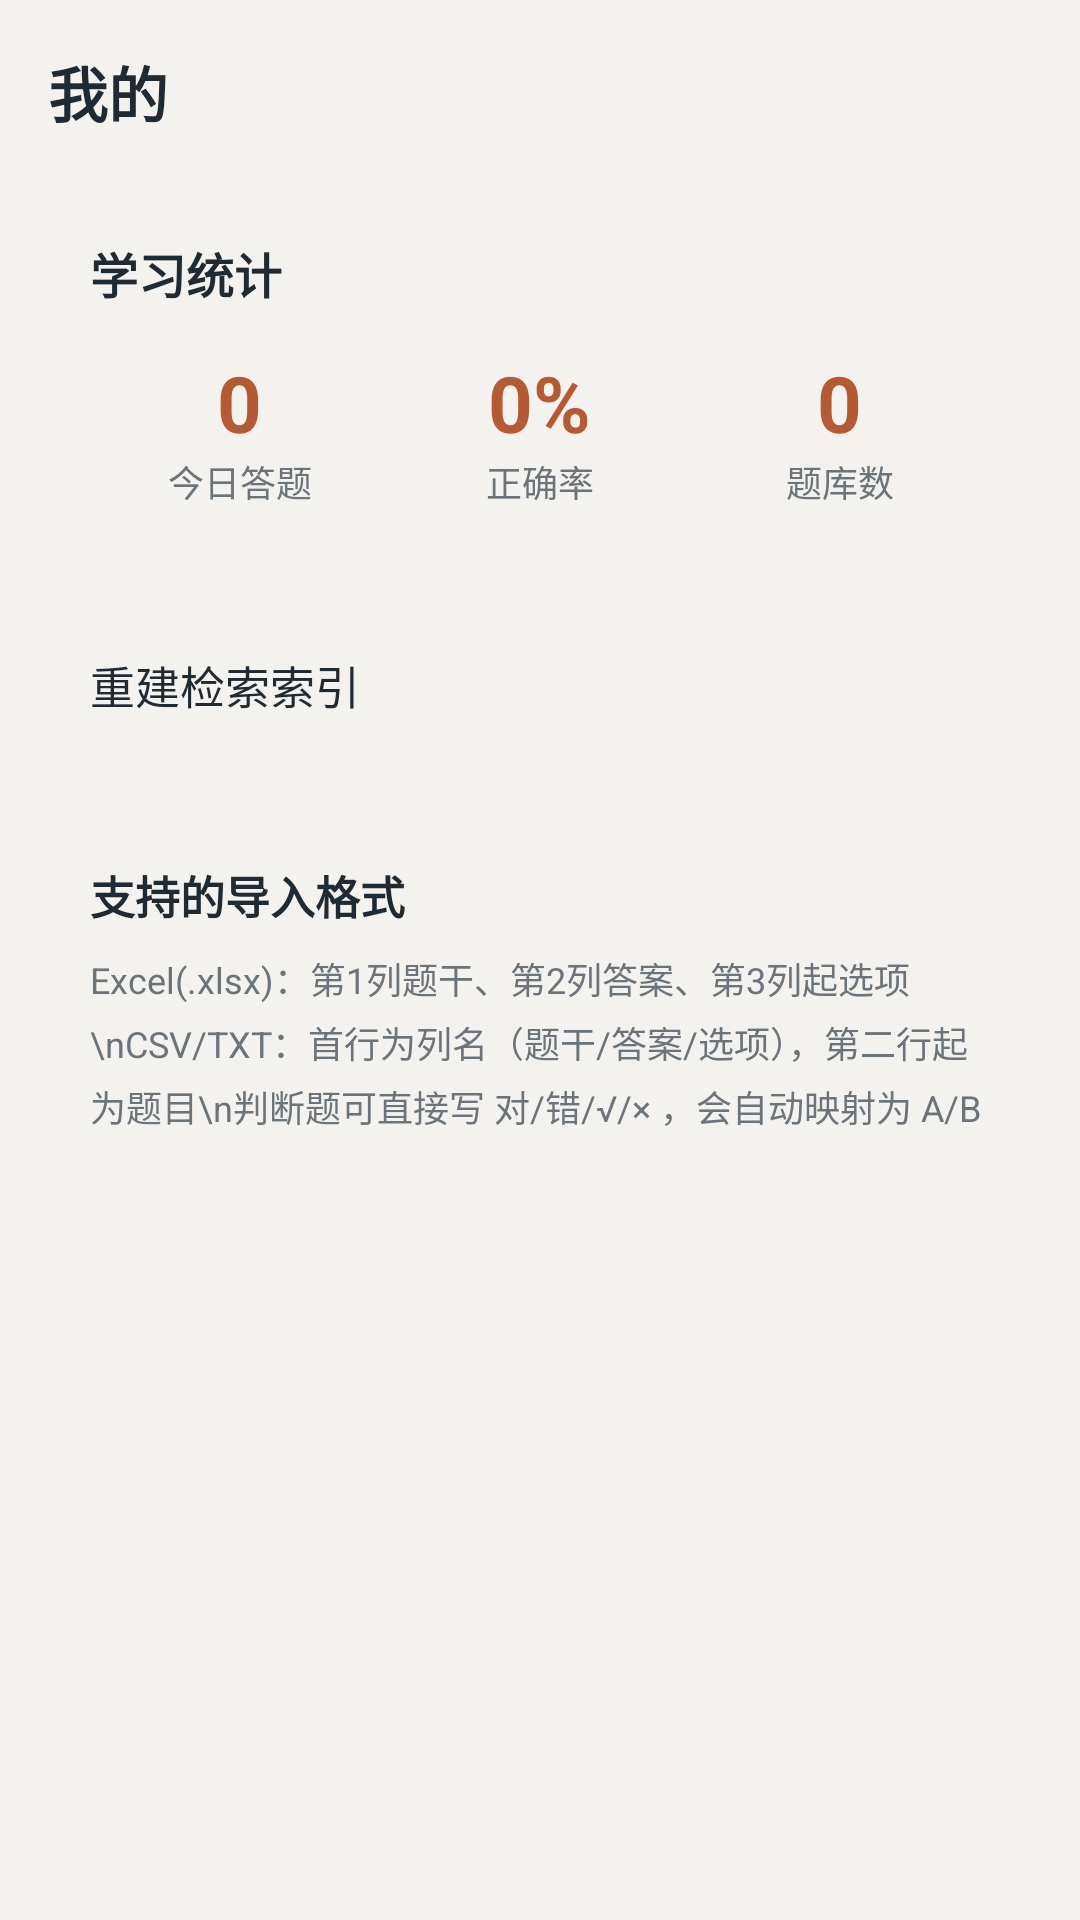

Here is an Android app screen rendered from its layout file. Give the layout XML and the strings, colors and styles it references.
<!-- AndroidManifest.xml: application theme Theme.WeiTiku -->
<!-- res/layout/fragment_mine.xml -->
<?xml version="1.0" encoding="utf-8"?>
<LinearLayout xmlns:android="http://schemas.android.com/apk/res/android"
    android:layout_width="match_parent"
    android:layout_height="match_parent"
    android:orientation="vertical"
    android:background="@color/bg_page"
    android:padding="12dp">

    <TextView
        android:layout_width="wrap_content"
        android:layout_height="wrap_content"
        android:padding="4dp"
        android:text="我的"
        android:textColor="@color/text_main"
        android:textSize="20sp"
        android:textStyle="bold" />

    <LinearLayout
        android:layout_width="match_parent"
        android:layout_height="wrap_content"
        android:layout_marginTop="12dp"
        android:background="@drawable/bg_card"
        android:orientation="vertical"
        android:padding="18dp">

        <TextView
            android:layout_width="wrap_content"
            android:layout_height="wrap_content"
            android:text="学习统计"
            android:textColor="@color/text_main"
            android:textSize="16sp"
            android:textStyle="bold" />

        <LinearLayout
            android:layout_width="match_parent"
            android:layout_height="wrap_content"
            android:layout_marginTop="14dp"
            android:orientation="horizontal">

            <LinearLayout
                android:layout_width="0dp"
                android:layout_height="wrap_content"
                android:layout_weight="1"
                android:gravity="center"
                android:orientation="vertical">
                <TextView android:id="@+id/tvStatTotal" android:layout_width="wrap_content" android:layout_height="wrap_content"
                    android:text="0" android:textColor="@color/brand_primary" android:textSize="26sp" android:textStyle="bold" />
                <TextView android:layout_width="wrap_content" android:layout_height="wrap_content"
                    android:text="今日答题" android:textColor="@color/text_sub" android:textSize="12sp" />
            </LinearLayout>

            <LinearLayout
                android:layout_width="0dp"
                android:layout_height="wrap_content"
                android:layout_weight="1"
                android:gravity="center"
                android:orientation="vertical">
                <TextView android:id="@+id/tvStatRight" android:layout_width="wrap_content" android:layout_height="wrap_content"
                    android:text="0%" android:textColor="@color/brand_primary" android:textSize="26sp" android:textStyle="bold" />
                <TextView android:layout_width="wrap_content" android:layout_height="wrap_content"
                    android:text="正确率" android:textColor="@color/text_sub" android:textSize="12sp" />
            </LinearLayout>

            <LinearLayout
                android:layout_width="0dp"
                android:layout_height="wrap_content"
                android:layout_weight="1"
                android:gravity="center"
                android:orientation="vertical">
                <TextView android:id="@+id/tvStatTiku" android:layout_width="wrap_content" android:layout_height="wrap_content"
                    android:text="0" android:textColor="@color/brand_primary" android:textSize="26sp" android:textStyle="bold" />
                <TextView android:layout_width="wrap_content" android:layout_height="wrap_content"
                    android:text="题库数" android:textColor="@color/text_sub" android:textSize="12sp" />
            </LinearLayout>
        </LinearLayout>
    </LinearLayout>

    <LinearLayout
        android:id="@+id/rowRebuild"
        android:layout_width="match_parent"
        android:layout_height="wrap_content"
        android:layout_marginTop="12dp"
        android:background="@drawable/bg_card"
        android:orientation="horizontal"
        android:padding="18dp">
        <TextView android:layout_width="0dp" android:layout_height="wrap_content" android:layout_weight="1"
            android:text="重建检索索引" android:textColor="@color/text_main" android:textSize="15sp" />
        <TextView android:id="@+id/tvIndexState" android:layout_width="wrap_content" android:layout_height="wrap_content"
            android:text="" android:textColor="@color/text_sub" android:textSize="13sp" />
    </LinearLayout>

    <LinearLayout
        android:id="@+id/rowFormat"
        android:layout_width="match_parent"
        android:layout_height="wrap_content"
        android:layout_marginTop="12dp"
        android:background="@drawable/bg_card"
        android:orientation="vertical"
        android:padding="18dp">
        <TextView android:layout_width="wrap_content" android:layout_height="wrap_content"
            android:text="支持的导入格式" android:textColor="@color/text_main" android:textSize="15sp" android:textStyle="bold" />
        <TextView android:layout_width="wrap_content" android:layout_height="wrap_content"
            android:layout_marginTop="8dp" android:lineSpacingExtra="4dp"
            android:text="Excel(.xlsx)：第1列题干、第2列答案、第3列起选项\nCSV/TXT：首行为列名（题干/答案/选项），第二行起为题目\n判断题可直接写 对/错/√/× ，会自动映射为 A/B"
            android:textColor="@color/text_sub" android:textSize="12sp" />
    </LinearLayout>
</LinearLayout>
<!-- resources referenced by this layout -->
<resources>
  <color name="bg_page">#FFF4F2EE</color>
  <color name="brand_primary">#FFB45B35</color>
  <color name="text_main">#FF202A33</color>
  <color name="text_sub">#FF6C747B</color>
  <style name="Theme.WeiTiku" parent="Theme.Material3.DayNight.NoActionBar">
          <item name="colorPrimary">@color/brand_primary</item>
          <item name="colorOnPrimary">@color/white</item>
          <item name="android:statusBarColor">@color/ink</item>
          <item name="android:navigationBarColor">@color/white</item>
          <item name="android:windowLightStatusBar">false</item>
      </style>
  <color name="white">#FFFFFFFF</color>
  <color name="ink">#FF1E2A35</color>
</resources>
